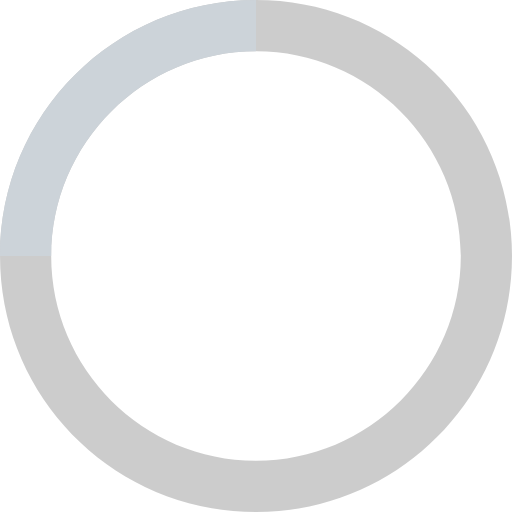
t = 0.00 s
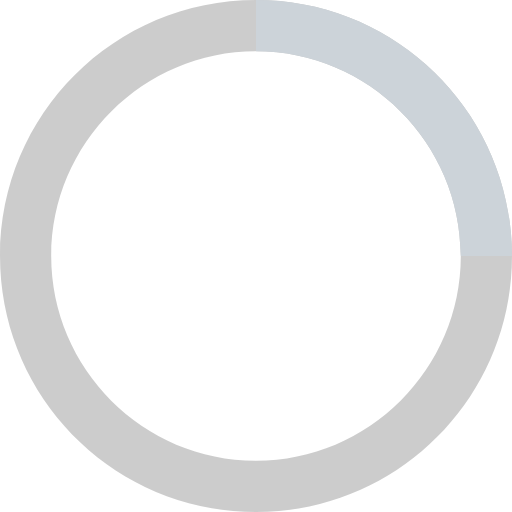
t = 0.13 s
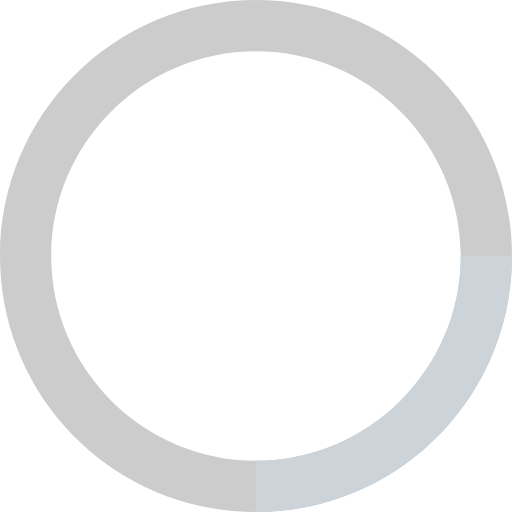
t = 0.25 s
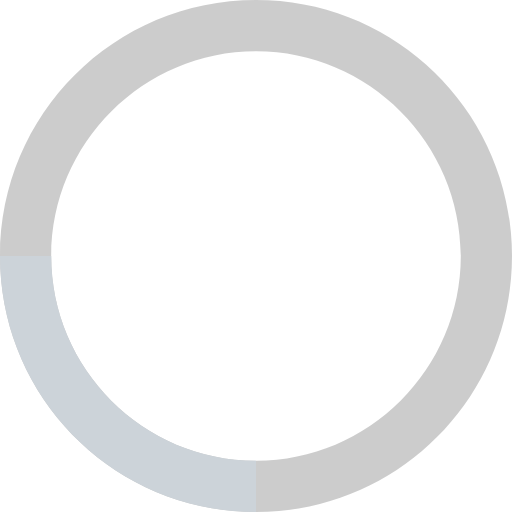
t = 0.38 s

The animated SVG that drew these frames (rendered in a browser with its animation timeline set to each time). Animation: 1 SMIL element (animateTransform=1); one cycle of 0.50 s, repeats indefinitely.

<svg version="1.1" id="Layer_1" xmlns="http://www.w3.org/2000/svg" xmlns:xlink="http://www.w3.org/1999/xlink" x="0px" y="0px"
	 viewBox="0 0 30 30" enable-background="new 0 0 30 30" xml:space="preserve">
<path opacity="0.2" d="M15,0C6.7,0,0,6.7,0,15c0,8.3,6.7,15,15,15c8.3,0,15-6.7,15-15C30,6.7,23.3,0,15,0z M15,27
	C8.4,27,3,21.6,3,15S8.4,3,15,3s12,5.4,12,12S21.6,27,15,27z"/>
<path fill="#ccd3d9" d="M15,3V0C6.7,0,0,6.7,0,15h3C3,8.4,8.4,3,15,3z">
    <animateTransform attributeType="xml"
      attributeName="transform"
      type="rotate"
      from="0 15 15"
      to="360 15 15"
      dur="0.5s"
      repeatCount="indefinite"/>
</path>
</svg>
